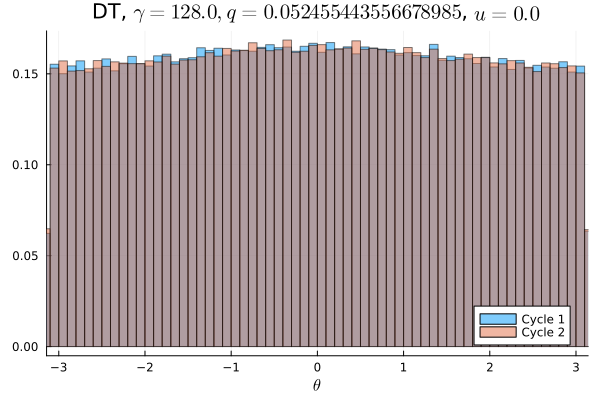

The file beside this chart, header and first rows:
Cycle 1, Cycle 2
0.009481, 0.009728
0.009775, 0.009656
0.00955, 0.009875
0.0095, 0.009578
0.009522, 0.009562
0.01001, 0.009622
0.00975, 0.009541
0.009631, 0.009569
0.009369, 0.009737
0.009716, 0.009938
0.009962, 0.009759
0.009728, 0.009628
0.009603, 0.009772
0.009669, 0.009759
0.009753, 0.009878
0.009866, 0.009944
0.01001, 0.009662
0.0099, 0.009753
0.009588, 0.009684
0.009878, 0.01002
0.01005, 0.009744
0.009872, 0.01014
0.01024, 0.01004
0.009847, 0.009684
0.009938, 0.01004
0.009816, 0.009822
0.01007, 0.009797
0.01011, 0.009775
0.01027, 0.01015
0.0102, 0.01011
0.01033, 0.01014
0.01023, 0.01004
0.01011, 0.01037
0.01023, 0.01021
0.01008, 0.01007
0.01025, 0.01034
0.01038, 0.01013
0.01012, 0.01031
0.01026, 0.0106
0.01033, 0.01041
0.01029, 0.0103
0.01056, 0.01003
0.01042, 0.01033
0.01029, 0.01027
0.0104, 0.01061
0.0101, 0.01028
0.01032, 0.01013
0.01036, 0.01025
0.01044, 0.01048
0.01046, 0.01031
0.01013, 0.01029
0.01035, 0.01056
0.01047, 0.01016
0.0103, 0.01028
0.01038, 0.01025
0.01031, 0.01049
0.01009, 0.01048
0.01027, 0.0104
0.01032, 0.01026
0.0103, 0.01035
... 40 more rows
